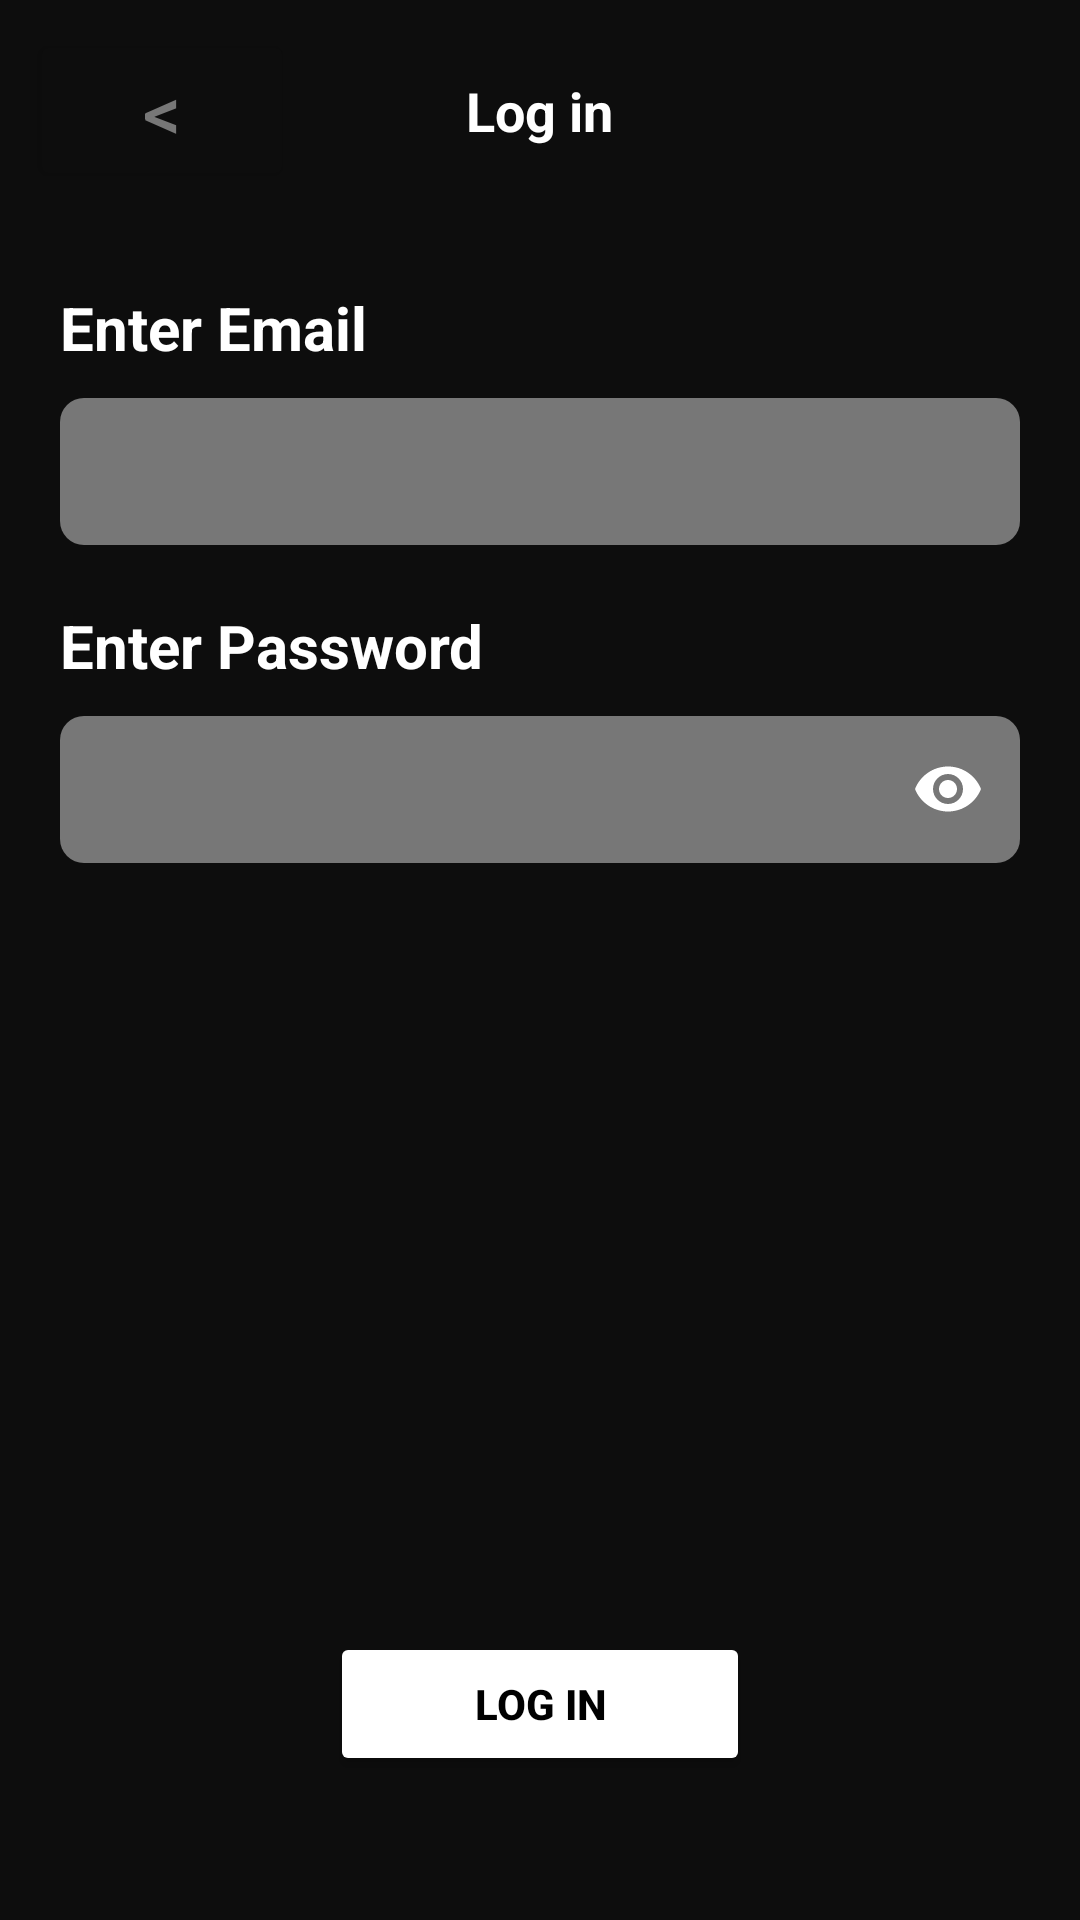

Produce the Android XML layout that renders to this screen, including the resource entries it uses.
<!-- AndroidManifest.xml: application theme Theme.SpotifyClone -->
<!-- res/layout/login.xml -->
<?xml version="1.0" encoding="utf-8"?>
<RelativeLayout xmlns:android="http://schemas.android.com/apk/res/android"
    xmlns:app="http://schemas.android.com/apk/res-auto"
    xmlns:tools="http://schemas.android.com/tools"
    android:layout_width="match_parent"
    android:layout_height="match_parent"
    android:theme="@style/Base.Theme.SpotifyClone">

    <LinearLayout
        android:layout_width="match_parent"
        android:layout_height="match_parent"
        android:orientation="vertical">

        <RelativeLayout
            android:layout_width="match_parent"
            android:layout_height="wrap_content"
            android:layout_marginTop="10dp"
            android:paddingHorizontal="10dp">

            <Button
                android:id="@+id/backBtn"
                android:layout_width="wrap_content"
                android:layout_height="wrap_content"
                android:layout_alignParentStart="true"
                android:layout_centerVertical="true"
                android:backgroundTint="@color/blackBg"
                android:text="&lt;"
                android:textColor="@color/greyBg"
                android:textSize="25sp" />

            <TextView
                android:id="@+id/title"
                android:layout_width="wrap_content"
                android:layout_height="wrap_content"
                android:layout_centerInParent="true"
                android:text="Log in"
                android:textColor="@color/white"
                android:textSize="18sp"
                android:textStyle="bold" />
        </RelativeLayout>

        <LinearLayout
            android:layout_width="match_parent"
            android:layout_height="0dp"
            android:layout_weight="1"
            android:layout_marginLeft="20dp"
            android:layout_marginRight="20dp"
            android:orientation="vertical">

            <TextView
                android:id="@+id/emailPrompt"
                android:layout_width="wrap_content"
                android:layout_height="wrap_content"
                android:layout_marginTop="32dp"
                android:layout_marginBottom="10dp"
                android:text="Enter Email"
                android:textColor="@color/white"
                android:textSize="20sp"
                android:textStyle="bold" />

            <EditText
                android:id="@+id/enterEmail"
                android:layout_width="match_parent"
                android:layout_height="49dp"
                android:layout_marginBottom="20dp"
                android:background="@drawable/rounded_input_bg"
                android:ems="10"
                android:inputType="textEmailAddress"
                android:paddingStart="12dp"
                android:paddingEnd="12dp"
                android:textColor="@color/white" />

            <TextView
                android:id="@+id/passwordPrompt"
                android:layout_width="wrap_content"
                android:layout_height="wrap_content"
                android:layout_marginBottom="10dp"
                android:text="Enter Password"
                android:textColor="@color/white"
                android:textSize="20sp"
                android:textStyle="bold" />

            <com.google.android.material.textfield.TextInputLayout
                android:layout_width="match_parent"
                android:layout_height="wrap_content"
                app:hintEnabled="false"
                app:endIconMode="password_toggle"
                app:endIconTint="@color/white">

                <EditText
                    android:id="@+id/enterPassword"
                    android:layout_width="match_parent"
                    android:layout_height="49dp"
                    android:background="@drawable/rounded_input_bg"
                    android:ems="10"
                    android:inputType="textPassword"
                    android:paddingStart="12dp"
                    android:paddingEnd="48dp"
                    android:textColor="@color/white" />

            </com.google.android.material.textfield.TextInputLayout>

            <View
                android:layout_width="match_parent"
                android:layout_height="0dp"
                android:layout_weight="0.1" />

            <Button
                android:id="@+id/loginbutton"
                android:layout_width="wrap_content"
                android:layout_height="wrap_content"
                android:layout_gravity="center"
                android:layout_marginBottom="48dp"
                android:backgroundTint="@color/white"
                android:paddingStart="48dp"
                android:paddingEnd="48dp"
                android:text="Log in"
                android:textColor="@color/black"
                android:textStyle="bold" />

        </LinearLayout>
    </LinearLayout>

    <ProgressBar
        android:id="@+id/loadingIndicator"
        style="@style/Widget.AppCompat.ProgressBar"
        android:layout_width="wrap_content"
        android:layout_height="wrap_content"
        android:layout_centerInParent="true"
        android:elevation="10dp"
        android:visibility="gone" />

</RelativeLayout>
<!-- resources referenced by this layout -->
<resources>
  <color name="black">#FF000000</color>
  <color name="blackBg">#0D0D0D</color>
  <color name="greyBg">#777777</color>
  <color name="white">#FFFFFFFF</color>
  <!-- drawable rounded_input_bg (drawable) -->
  <?xml version="1.0" encoding="utf-8"?>
  <shape xmlns:android="http://schemas.android.com/apk/res/android"
      android:shape="rectangle">
  
      <solid android:color="@color/greyBg" />
  
      <corners android:radius="8dp" />
  
  </shape>
  <style name="Base.Theme.SpotifyClone" parent="Theme.Material3.DayNight.NoActionBar">
          <item name="android:windowBackground">@color/blackBg</item>
          <item name="android:colorBackground">@color/blackBg</item>
  
          <item name="android:statusBarColor">@color/blackBg</item>
  
          <item name="android:windowLightStatusBar">false</item>
      </style>
  <style name="Theme.SpotifyClone" parent="Base.Theme.SpotifyClone" />
</resources>
